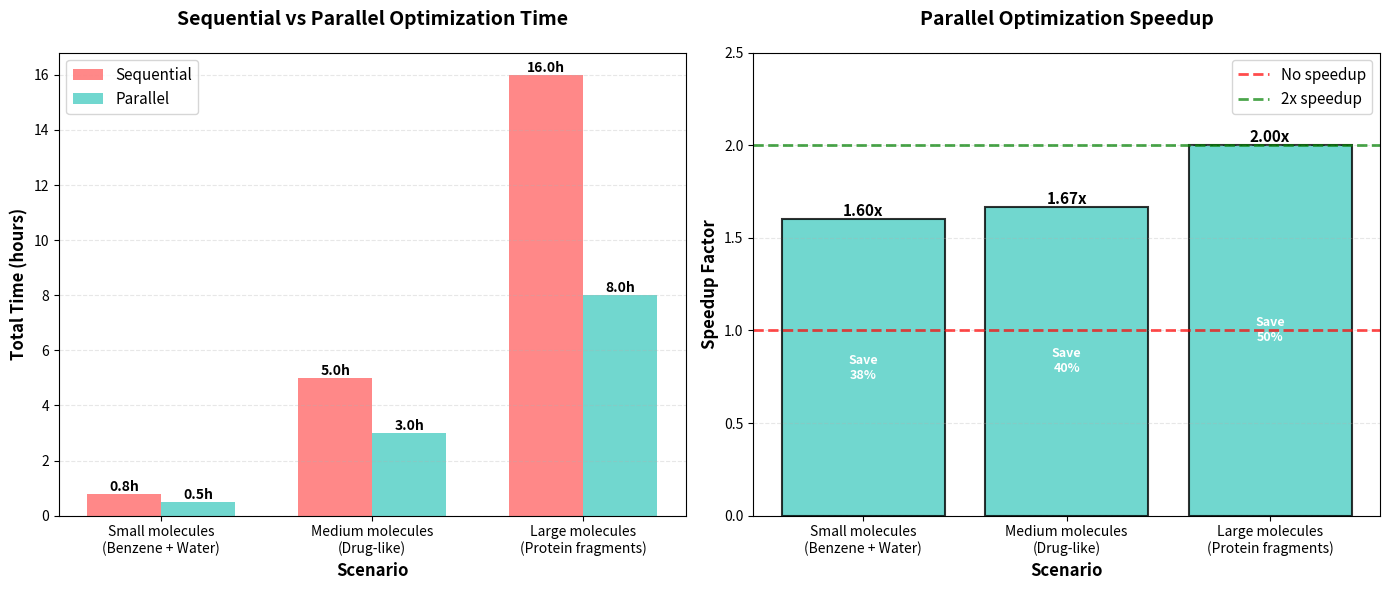

Python code for this plot:
"""
Performance Comparison Visualization
Illustrates the time savings from parallel monomer optimization
Author: zhangshd
Date: 2025-10-17
"""

import matplotlib.pyplot as plt
import numpy as np

def create_comparison_chart():
    """
    Create a visual comparison of sequential vs parallel optimization times
    """
    
    # Test scenarios
    scenarios = [
        ('Small molecules\n(Benzene + Water)', 0.5, 0.3),
        ('Medium molecules\n(Drug-like)', 3.0, 2.0),
        ('Large molecules\n(Protein fragments)', 8.0, 8.0)
    ]
    
    fig, (ax1, ax2) = plt.subplots(1, 2, figsize=(14, 6))
    
    # Left plot: Time breakdown
    x_pos = np.arange(len(scenarios))
    width = 0.35
    
    sequential_times = []
    parallel_times = []
    
    for name, time_a, time_b in scenarios:
        sequential_times.append(time_a + time_b)
        parallel_times.append(max(time_a, time_b))
    
    bars1 = ax1.bar(x_pos - width/2, sequential_times, width, 
                     label='Sequential', color='#FF6B6B', alpha=0.8)
    bars2 = ax1.bar(x_pos + width/2, parallel_times, width,
                     label='Parallel', color='#4ECDC4', alpha=0.8)
    
    ax1.set_xlabel('Scenario', fontsize=12, fontweight='bold')
    ax1.set_ylabel('Total Time (hours)', fontsize=12, fontweight='bold')
    ax1.set_title('Sequential vs Parallel Optimization Time', 
                   fontsize=14, fontweight='bold', pad=20)
    ax1.set_xticks(x_pos)
    ax1.set_xticklabels([s[0] for s in scenarios])
    ax1.legend(fontsize=11)
    ax1.grid(axis='y', alpha=0.3, linestyle='--')
    
    # Add value labels on bars
    for bars in [bars1, bars2]:
        for bar in bars:
            height = bar.get_height()
            ax1.text(bar.get_x() + bar.get_width()/2., height,
                    f'{height:.1f}h',
                    ha='center', va='bottom', fontsize=10, fontweight='bold')
    
    # Right plot: Speedup factors
    speedups = [seq/par for seq, par in zip(sequential_times, parallel_times)]
    colors = ['#4ECDC4' if s >= 1.5 else '#FFE66D' for s in speedups]
    
    bars3 = ax2.bar(x_pos, speedups, color=colors, alpha=0.8, edgecolor='black', linewidth=1.5)
    ax2.axhline(y=1.0, color='red', linestyle='--', linewidth=2, label='No speedup', alpha=0.7)
    ax2.axhline(y=2.0, color='green', linestyle='--', linewidth=2, label='2x speedup', alpha=0.7)
    
    ax2.set_xlabel('Scenario', fontsize=12, fontweight='bold')
    ax2.set_ylabel('Speedup Factor', fontsize=12, fontweight='bold')
    ax2.set_title('Parallel Optimization Speedup', 
                   fontsize=14, fontweight='bold', pad=20)
    ax2.set_xticks(x_pos)
    ax2.set_xticklabels([s[0] for s in scenarios])
    ax2.set_ylim(0, 2.5)
    ax2.legend(fontsize=11)
    ax2.grid(axis='y', alpha=0.3, linestyle='--')
    
    # Add value labels
    for i, (bar, speedup) in enumerate(zip(bars3, speedups)):
        height = bar.get_height()
        ax2.text(bar.get_x() + bar.get_width()/2., height,
                f'{speedup:.2f}x',
                ha='center', va='bottom', fontsize=11, fontweight='bold')
        
        # Add time saved percentage
        time_saved = (1 - 1/speedup) * 100
        ax2.text(bar.get_x() + bar.get_width()/2., height/2,
                f'Save\n{time_saved:.0f}%',
                ha='center', va='center', fontsize=9, 
                color='white', fontweight='bold')
    
    plt.tight_layout()
    plt.savefig('parallel_optimization_comparison.png', dpi=300, bbox_inches='tight')
    plt.show()
    
    print("Chart saved as 'parallel_optimization_comparison.png'")


def print_time_table():
    """
    Print a detailed comparison table
    """
    print("\n" + "="*80)
    print("PARALLEL OPTIMIZATION PERFORMANCE COMPARISON")
    print("="*80)
    
    scenarios = [
        ('Small molecules (Benzene + Water)', 0.5, 0.3),
        ('Medium molecules (Drug-like)', 3.0, 2.0),
        ('Large molecules (Protein fragments)', 8.0, 8.0)
    ]
    
    print("\n{:<40} {:>12} {:>12} {:>12} {:>12}".format(
        "Scenario", "Monomer A", "Monomer B", "Sequential", "Parallel"
    ))
    print("-" * 80)
    
    for name, time_a, time_b in scenarios:
        seq_time = time_a + time_b
        par_time = max(time_a, time_b)
        speedup = seq_time / par_time
        time_saved = seq_time - par_time
        
        print("{:<40} {:>10.1f}h {:>10.1f}h {:>10.1f}h {:>10.1f}h".format(
            name, time_a, time_b, seq_time, par_time
        ))
        print("{:<40} {:>12} {:>12} {:>12} {:>12}".format(
            "", "", "", 
            f"Speedup: {speedup:.2f}x", 
            f"Save: {time_saved:.1f}h"
        ))
        print()


def calculate_resource_requirements():
    """
    Calculate and display resource requirements for parallel execution
    """
    print("\n" + "="*80)
    print("RESOURCE REQUIREMENTS FOR PARALLEL OPTIMIZATION")
    print("="*80)
    
    configs = [
        ("Conservative (Small molecules)", 32, 30),
        ("Moderate (Medium molecules)", 48, 50),
        ("Intensive (Large molecules)", 96, 100)
    ]
    
    print("\n{:<35} {:>15} {:>15} {:>15}".format(
        "Configuration", "Cores/Job", "Total Cores", "Total Memory"
    ))
    print("-" * 80)
    
    for name, cores_per_job, mem_per_job in configs:
        total_cores = cores_per_job * 2
        total_mem = mem_per_job * 2
        
        print("{:<35} {:>15} {:>15} {:>15}".format(
            name, 
            cores_per_job, 
            f"{total_cores} (2 jobs)",
            f"{total_mem}GB (2 jobs)"
        ))
    
    print("\n" + "="*80)
    print("RECOMMENDATION:")
    print("  - Leave 10-20% system resources for OS and other processes")
    print("  - For 96-core system: use nproc=48 per job")
    print("  - For 200GB RAM system: use mem='90GB' per job")
    print("="*80)


if __name__ == "__main__":
    print("Generating parallel optimization comparison...")
    
    # Print detailed tables
    print_time_table()
    calculate_resource_requirements()
    
    # Create visualization
    create_comparison_chart()
    
    print("\nAnalysis complete!")
